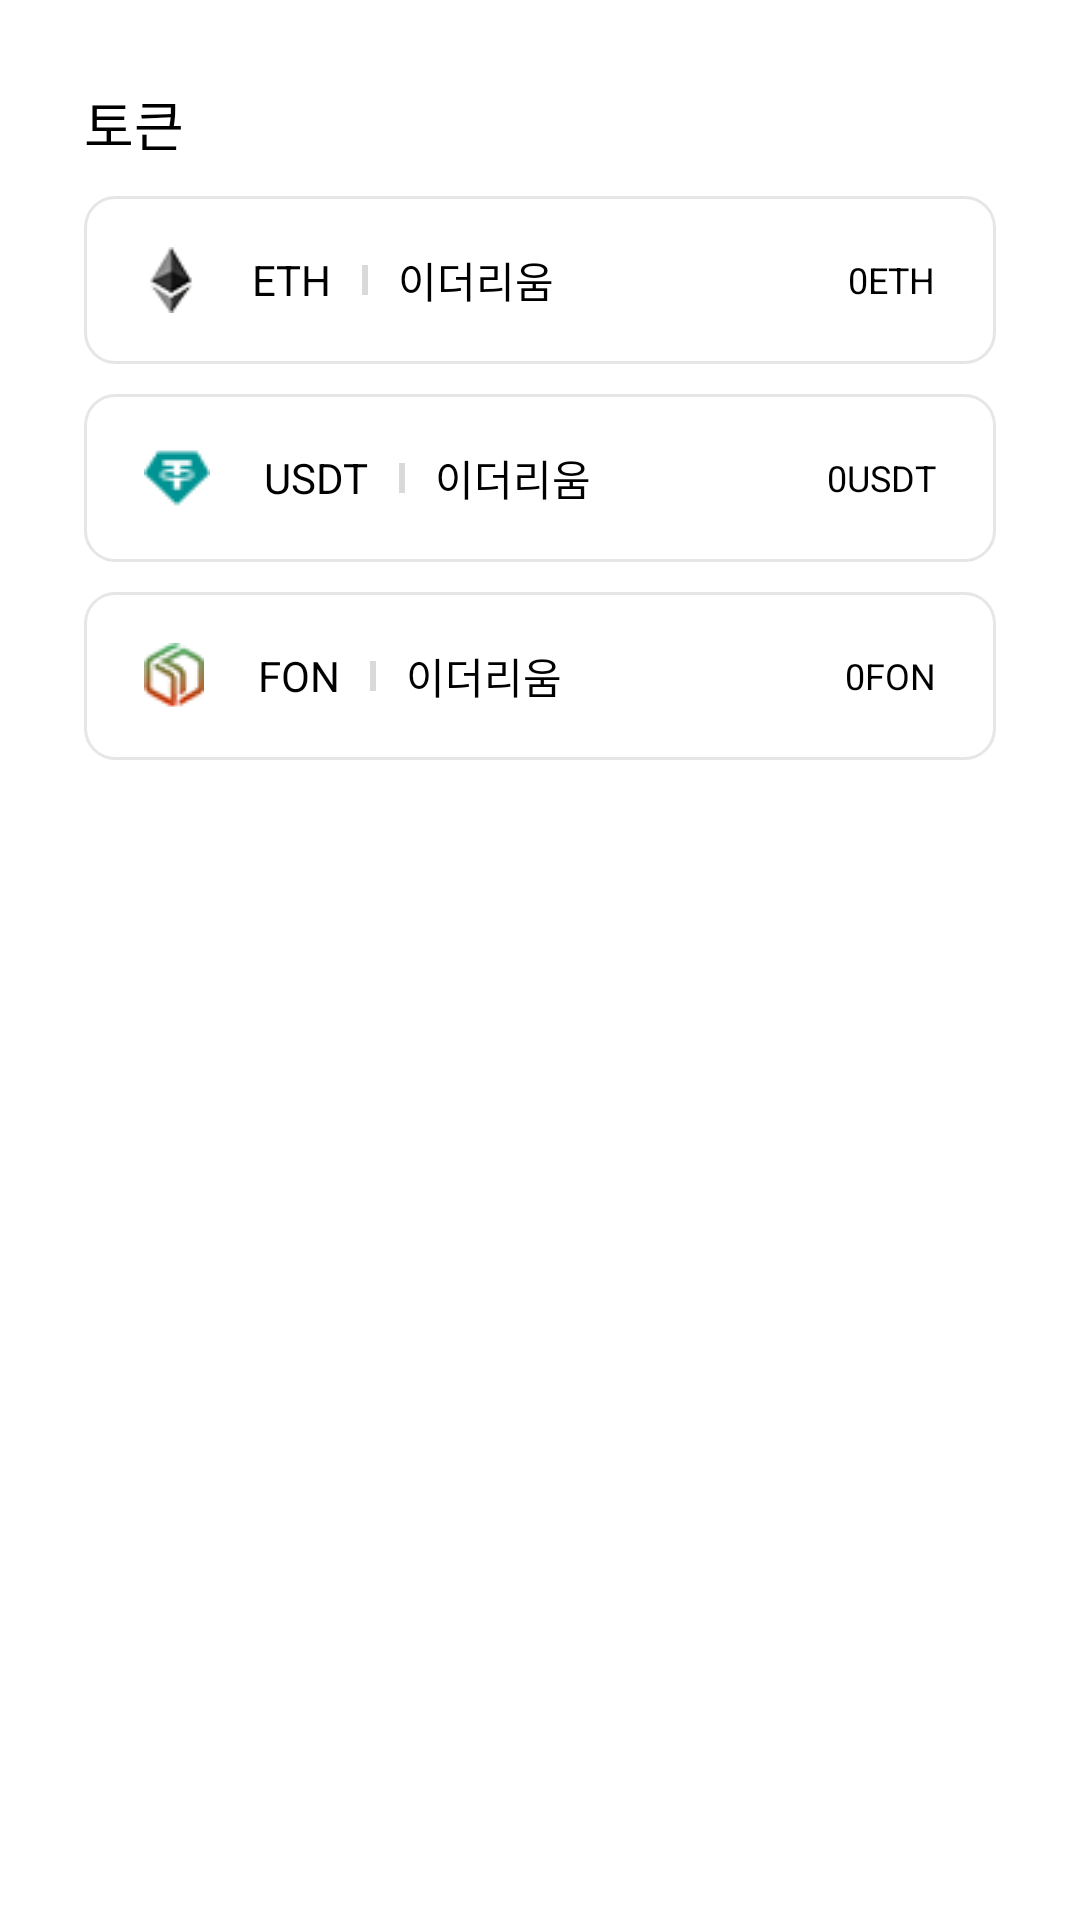

Reconstruct the res/layout file that produces this screen, plus the resources it refers to.
<!-- AndroidManifest.xml: application theme Base.Theme.Mobile -->
<!-- res/layout/swap_bottom_sheet.xml -->
<?xml version="1.0" encoding="utf-8"?>
<LinearLayout xmlns:android="http://schemas.android.com/apk/res/android"
    xmlns:app="http://schemas.android.com/apk/res-auto"
    android:id="@+id/bottomSheetDashBoardLayout"
    android:layout_width="match_parent"
    android:layout_height="match_parent"
    android:background="@drawable/swap_bottom_sheet_background"
    android:orientation="vertical"
    android:padding="28dp"
    app:behavior_draggable="true"
    app:behavior_hideable="true"
    app:layout_behavior="com.google.android.material.bottomsheet.BottomSheetBehavior">

    <TextView
        android:id="@+id/receiveTv"
        android:layout_width="wrap_content"
        android:layout_height="wrap_content"
        android:layout_marginBottom="11dp"
        android:text="토큰"
        android:textColor="#000000"
        android:textSize="18dp" />

    <LinearLayout
        android:id="@+id/ll_swap_sheet_01"
        android:layout_width="match_parent"
        android:layout_height="wrap_content"
        android:background="@drawable/gray_border_round_ripple"
        android:clickable="true"
        android:gravity="center"
        android:orientation="horizontal"
        android:paddingHorizontal="20dp"
        android:paddingVertical="17dp">

        <ImageView
            android:id="@+id/iv_swap_01"
            android:layout_width="wrap_content"
            android:layout_height="22dp"
            android:layout_marginRight="18dp"
            android:src="@drawable/ic_token_01" />

        <TextView
            android:layout_width="wrap_content"
            android:layout_height="wrap_content"
            android:text="ETH"
            android:textColor="@color/black"
            android:textSize="14sp" />

        <View
            android:layout_width="2dp"
            android:layout_height="10dp"
            android:layout_marginLeft="10dp"
            android:layout_marginRight="10dp"
            android:background="#d9d9d9" />

        <TextView
            android:layout_width="wrap_content"
            android:layout_height="wrap_content"
            android:text="이더리움"
            android:textColor="@color/black"
            android:textSize="14sp" />

        <View
            android:layout_width="0dp"
            android:layout_height="0dp"
            android:layout_weight="1" />

        <TextView
            android:id="@+id/tv_swap_value_01"
            android:layout_width="wrap_content"
            android:layout_height="wrap_content"
            android:text="0ETH"
            android:textColor="#000000"
            android:textSize="12sp"
            android:textStyle="normal" />
    </LinearLayout>

    <LinearLayout
        android:id="@+id/ll_swap_sheet_02"
        android:layout_width="match_parent"
        android:layout_height="wrap_content"
        android:layout_marginTop="10dp"
        android:background="@drawable/gray_border_round_ripple"
        android:clickable="true"
        android:gravity="center"
        android:orientation="horizontal"
        android:paddingHorizontal="20dp"
        android:paddingVertical="17dp">

        <ImageView
            android:id="@+id/iv_swap_02"
            android:layout_width="wrap_content"
            android:layout_height="22dp"
            android:layout_marginRight="18dp"
            android:src="@drawable/ic_token_03" />

        <TextView
            android:layout_width="wrap_content"
            android:layout_height="wrap_content"
            android:text="USDT"
            android:textColor="@color/black"
            android:textSize="14sp" />

        <View
            android:layout_width="2dp"
            android:layout_height="10dp"
            android:layout_marginLeft="10dp"
            android:layout_marginRight="10dp"
            android:background="#d9d9d9" />

        <TextView
            android:layout_width="wrap_content"
            android:layout_height="wrap_content"
            android:text="이더리움"
            android:textColor="@color/black"
            android:textSize="14sp" />

        <View
            android:layout_width="0dp"
            android:layout_height="0dp"
            android:layout_weight="1" />

        <TextView
            android:id="@+id/tv_swap_value_02"
            android:layout_width="wrap_content"
            android:layout_height="wrap_content"
            android:text="0USDT"
            android:textColor="#000000"
            android:textSize="12sp"
            android:textStyle="normal" />
    </LinearLayout>

    <LinearLayout
        android:id="@+id/ll_swap_sheet_03"
        android:layout_width="match_parent"
        android:layout_height="wrap_content"
        android:layout_marginTop="10dp"
        android:background="@drawable/gray_border_round_ripple"
        android:clickable="true"
        android:gravity="center"
        android:orientation="horizontal"
        android:paddingHorizontal="20dp"
        android:paddingVertical="17dp">

        <ImageView
            android:id="@+id/iv_swap_03"
            android:layout_width="wrap_content"
            android:layout_height="22dp"
            android:layout_marginRight="18dp"
            android:src="@drawable/ic_token_02" />

        <TextView
            android:layout_width="wrap_content"
            android:layout_height="wrap_content"
            android:text="FON"
            android:textColor="@color/black"
            android:textSize="14sp" />

        <View
            android:layout_width="2dp"
            android:layout_height="10dp"
            android:layout_marginLeft="10dp"
            android:layout_marginRight="10dp"
            android:background="#d9d9d9" />

        <TextView
            android:layout_width="wrap_content"
            android:layout_height="wrap_content"
            android:text="이더리움"
            android:textColor="@color/black"
            android:textSize="14sp" />

        <View
            android:layout_width="0dp"
            android:layout_height="0dp"
            android:layout_weight="1" />

        <TextView
            android:id="@+id/tv_swap_value_03"
            android:layout_width="wrap_content"
            android:layout_height="wrap_content"
            android:text="0FON"
            android:textColor="#000000"
            android:textSize="12sp"
            android:textStyle="normal" />
    </LinearLayout>


</LinearLayout>
<!-- resources referenced by this layout -->
<resources>
  <color name="black">#FF000000</color>
  <!-- drawable gray_border_round_ripple (drawable) -->
  <?xml version="1.0" encoding="utf-8"?>
  <ripple xmlns:android="http://schemas.android.com/apk/res/android"
      android:color="?colorControlHighlight">
      <item>
          <shape android:shape="rectangle">
              <corners android:radius="10dp" />
              <solid android:color="@color/white" />
              <stroke
                  android:color="#e6e6e6"
                  android:width="1dp" />
          </shape>
      </item>
  </ripple>
  <!-- drawable ic_token_01: png bitmap (drawable, 2073 bytes) -->
  <!-- drawable ic_token_02: png bitmap (drawable, 2452 bytes) -->
  <!-- drawable ic_token_03: png bitmap (drawable, 761 bytes) -->
  <style name="Base.Theme.Mobile" parent="Theme.MaterialComponents.Light.NoActionBar">
          
          <item name="colorPrimary">@color/purple_500</item>
          <item name="colorPrimaryVariant">@color/purple_700</item>
          <item name="colorOnPrimary">@color/white</item>
          
          <item name="colorSecondary">@color/teal_200</item>
          <item name="colorSecondaryVariant">@color/teal_700</item>
          <item name="colorOnSecondary">@color/black</item>
          
          <item name="android:statusBarColor">?attr/colorPrimaryVariant</item>
          
      </style>
  <color name="white">#FFFFFFFF</color>
  <color name="purple_500">#FF6200EE</color>
  <color name="purple_700">#FF3700B3</color>
  <color name="teal_200">#FF03DAC5</color>
  <color name="teal_700">#FF018786</color>
</resources>
